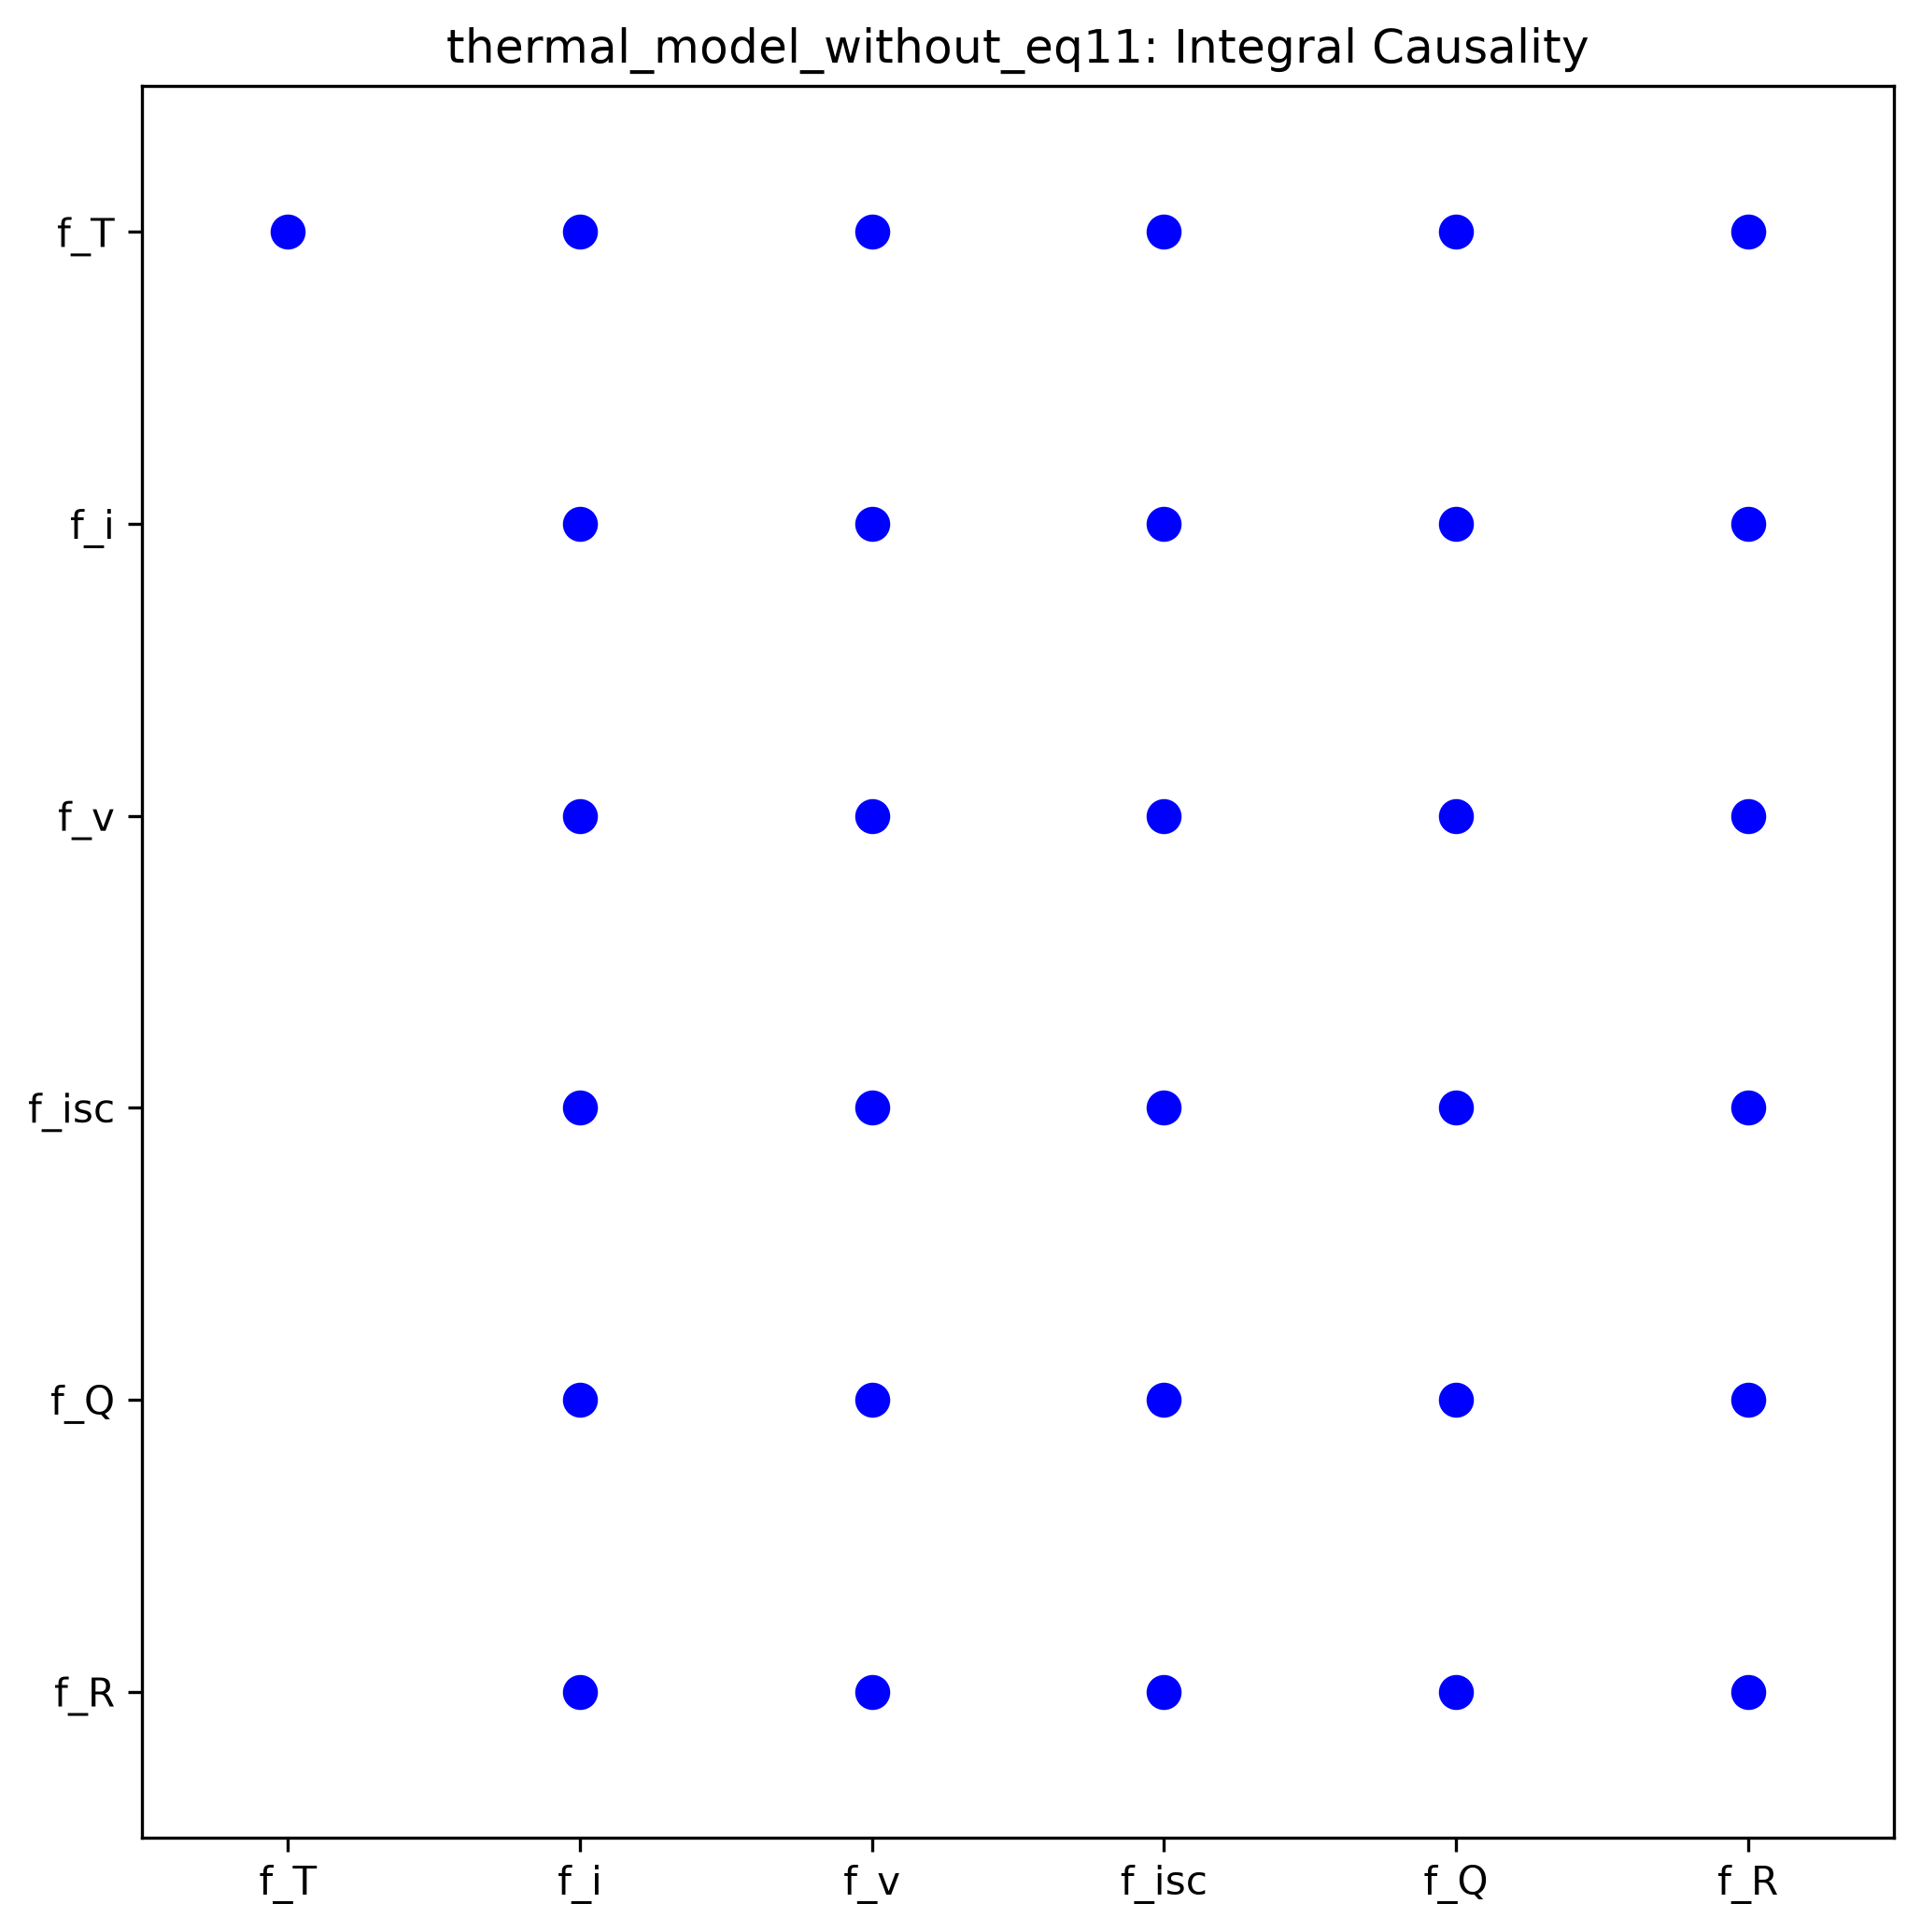

The file beside this chart, header and first rows:
, f_i, f_v, f_isc, f_Q, f_R, f_T
f_i, 1, 1, 1, 1, 1, 0
f_v, 1, 1, 1, 1, 1, 0
f_isc, 1, 1, 1, 1, 1, 0
f_Q, 1, 1, 1, 1, 1, 0
f_R, 1, 1, 1, 1, 1, 0
f_T, 1, 1, 1, 1, 1, 1
